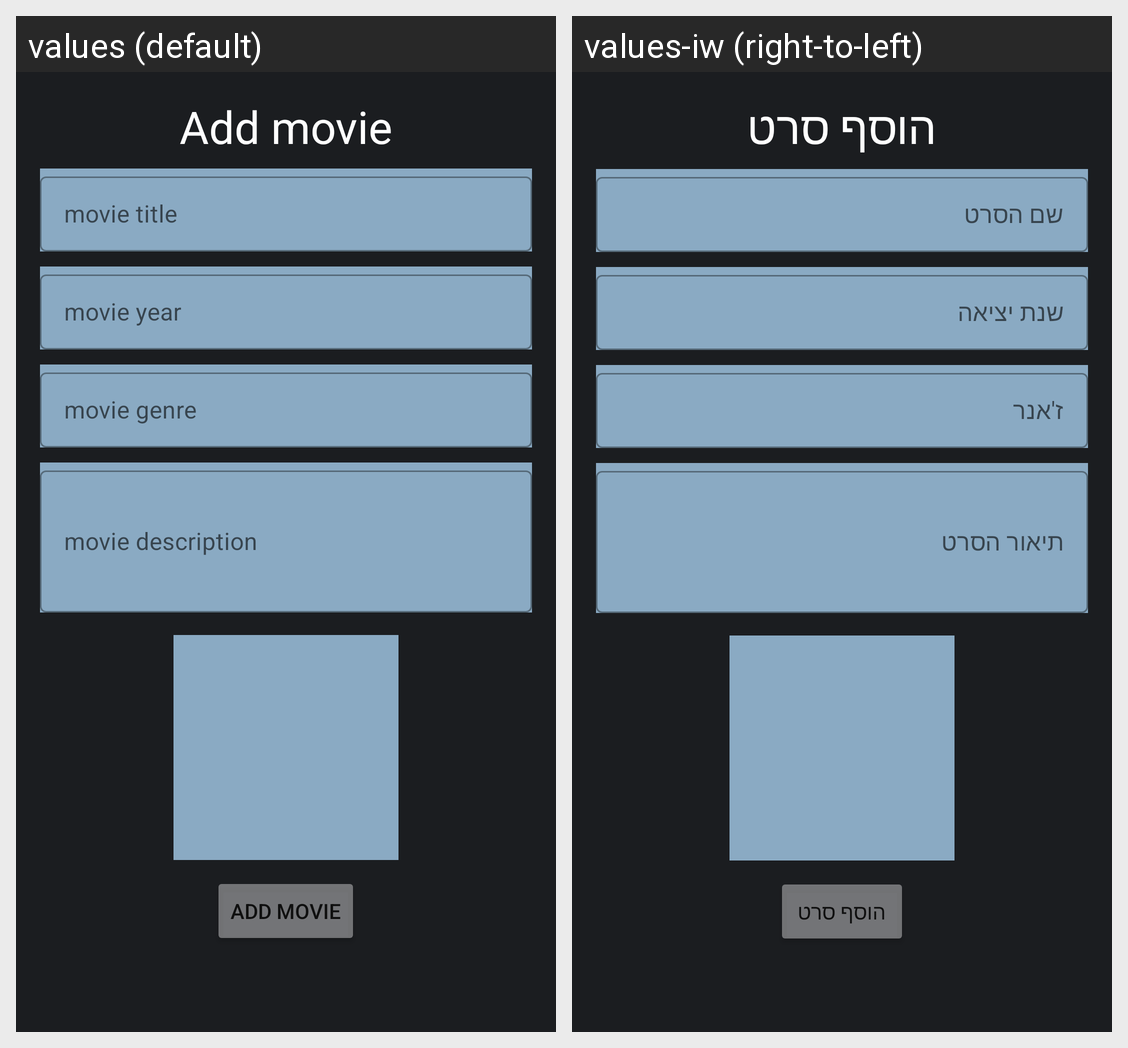

Strings drawn on this Android screen and how each of the app's shown locales translates them:
Android screen res/layout/add_movie.xml rendered under 2 locales, left to right: values (default), values-iw (right-to-left). Device: Nexus 5 (rendered at 1080×1920; each locale shown at half size, 540×960, under a caption strip naming it); theme Theme.FinalProjectKotlin.
Strings drawn on this screen, with the default value and each locale's value (text and hints the layout hard-codes, and strings that could not be matched under every locale, appear in the picture but are not listed):

add_movie
  values: Add movie
  values-iw: הוסף סרט

add_movie_title
  values: movie title
  values-iw: שם הסרט

add_movie_year
  values: movie year
  values-iw: שנת יציאה

add_movie_genre
  values: movie genre
  values-iw: ז'אנר

add_movie_description
  values: movie description
  values-iw: תיאור הסרט
